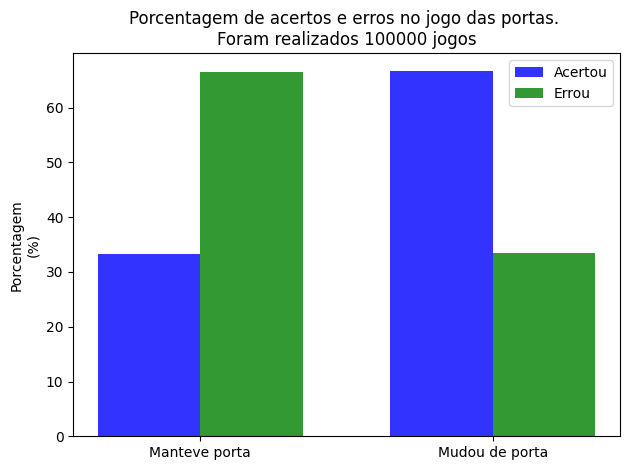

Recreate this plot in Python.
# [redacted]
# [redacted]

import random
import matplotlib.pyplot as plt; plt.rcdefaults()
import matplotlib.pyplot as plt
import numpy as np

qtdJogos =  100000

def tiraUm(palpite, correto, portas):
    for i in portas:
        if i != correto and i != palpite:
            return i

def escolhePorta(portas):
    return random.randint(1, len(portas))

def mudaPorta(palpite, portas):
    for i in portas:
        if i != palpite:
            return i

def montaGrafico(naoMudou, mudou):
    n_groups = 2
    
    #create plot
    ax = plt.subplots()
    index = np.arange(n_groups)
    barWidth = 0.35
    opacity = 0.8

    rects1 = plt.bar(index, mudou, barWidth, alpha = opacity, color = 'b', label = 'Acertou')
    rects2 = plt.bar(index + barWidth, naoMudou, barWidth, alpha = opacity, color = 'g', label = 'Errou')


    plt.ylabel('Porcentagem\n(%)')
    plt.title('Porcentagem de acertos e erros no jogo das portas. \nForam realizados {} jogos'.format(qtdJogos))
    plt.xticks(index + barWidth/2, ('Manteve porta', 'Mudou de porta'))
    plt.legend()

    plt.tight_layout()

    plt.show()

def main():
    print('Fazendo simulações')
    qtdAcertos = 0
    qtdErros = 0

    #nao muda
    for i in range(qtdJogos):
        portas = [1, 2, 3]
        palpite = escolhePorta(portas)
        correto = escolhePorta(portas)
        portas.remove(tiraUm(palpite, correto, portas))
        if palpite == correto:
            qtdAcertos += 1
        else:
            qtdErros += 1

    qtdAcertosMuda = 0
    qtdErrosMuda = 0
    #muda
    for i in range(qtdJogos):
        portas = [1, 2, 3]
        palpite = escolhePorta(portas)
        correto = escolhePorta(portas)
        portas.remove(tiraUm(palpite, correto, portas))
        palpite = mudaPorta(palpite, portas)
        if palpite == correto:
            qtdAcertosMuda += 1
        else:
            qtdErrosMuda += 1
    

    montaGrafico((qtdAcertosMuda*100/qtdJogos, qtdErrosMuda*100/qtdJogos), (qtdAcertos*100/qtdJogos, qtdErros*100/qtdJogos))


main()





